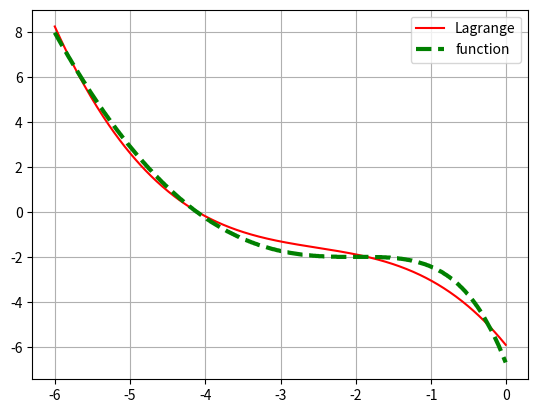
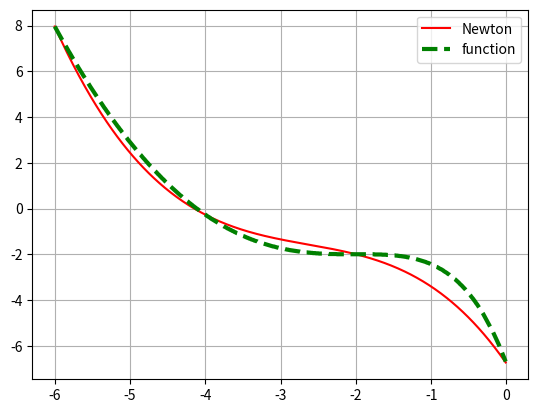
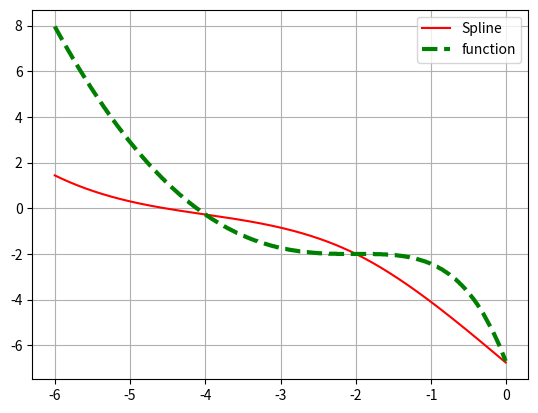

Reproduce these figures in Python, in order.
import math
import pandas as pd
from itertools import zip_longest
import numpy as np
import matplotlib.pyplot as plt


def func(x, c=2):
    """Return value of function f(x)=x^2+6x+8-2e^(x+2) with c numbers after point"""
    return np.round(x ** 2 + 6 * x + 8 - 2 * np.exp(x + 2), c)


def finite_difference_coefficient(x, y):
    """Returns matrix of finite difference coefficient"""
    res = [x, y]
    while len(res[-1]) > 1:
        res.append([round(res[-1][i] - res[-1][i - 1], 2) for i in range(1, len(res[-1]))])
    return list(zip_longest(*res))


def lagrange_approximation(x):
    """Returns value of founded Lagrange's polynomial"""
    return -0.189471 * x ** 3 - 1.43203 * x ** 2 - 4.13458 * x - 5.9475


def newton_approximation(x):
    """Returns value of founded Newton's polynomial"""
    return -6.78 - 4.74417 * x - 1.575 * x ** 2 - 0.198958 * x ** 3


def spline(x):
    """Gives vector x and return value of spline interpolation for each coordinate"""
    result_list = []
    for i in x:
        if i > -2:
            result_list.append(-6.78 - 2.771 * i + 0.095 * i ** 3)
        else:
            result_list.append(-8.304 - 5.056 * i - 1.142 * i ** 2 - 0.095 * i ** 3)
    return np.array(result_list)


# interval for approximation
a, b = -6, 0
# index last node point
n = 3
# node_point1 = [round(0.5 * (b + a) - (b - a) * 0.5 * math.cos(math.pi * (2 * i + 1) / (2 * n + 2)), 2) for i in
#                range(n + 1)]
# value_node_point1 = list(map(func, node_point1))
# finite_diff_coef1 = finite_difference_coefficient(node_point1, value_node_point1)
# print(*finite_diff_coef1, sep='\n')
#
# node_point2 = [-6, -4, -2, 0]
# value_node_point2 = list(map(func, node_point2))
# finite_diff_coef2 = finite_difference_coefficient(node_point2, value_node_point2)
# print(*finite_diff_coef2, sep='\n')

check_points = [-5, -3, -1.5, -2.1]
# print(list(map(func, check_points)))
# print(list(map(lagrange_approximation, check_points)))
# print(list(map(newton_approximation, check_points)))

x = np.arange(-6, 0, 0.01)

fig_lagrange = plt.figure()
ax1 = fig_lagrange.add_subplot()
ax1.plot(x, lagrange_approximation(x), color='r', label='Lagrange')
ax1.plot(x, func(x), '--', color='g', label='function', linewidth=3)
ax1.grid()
ax1.legend()

fig_newton = plt.figure()
ax2 = fig_newton.add_subplot()
ax2.plot(x, newton_approximation(x), 'r', label='Newton')
ax2.plot(x, func(x), '--', color='g', label='function', linewidth=3)
ax2.grid()
ax2.legend()

fig_spline = plt.figure()
ax3 = fig_spline.add_subplot()
ax3.plot(x, spline(x), 'r', label='Spline')
ax3.plot(x, func(x), '--', color='g', label='function', linewidth=3)
ax3.grid()
ax3.legend()
plt.show()
